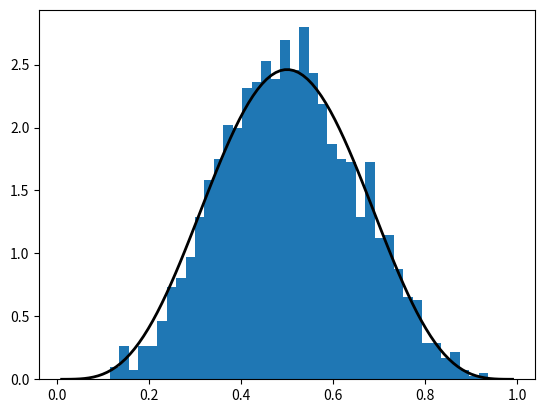
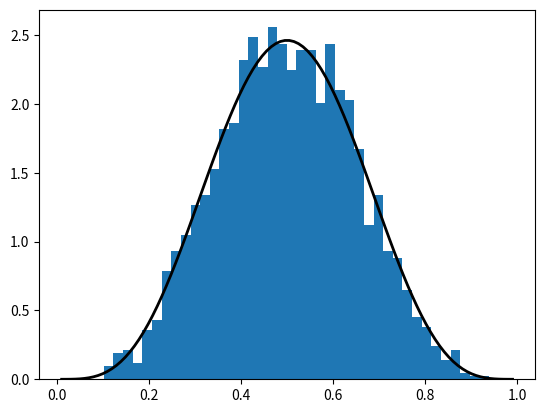
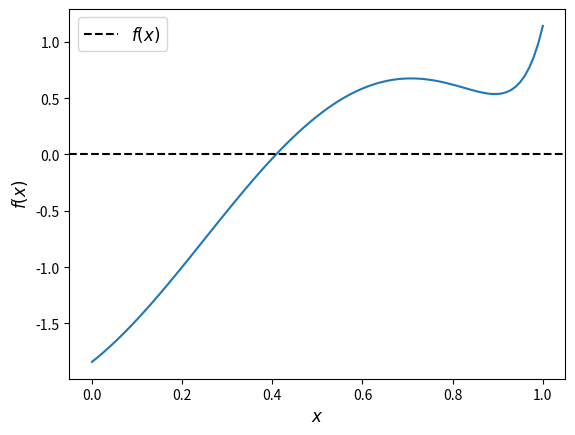

Recreate these plots in Python, in order.
# Import numpy symbols to scipy namespace
from numpy import *
from numpy.random import rand, randn
from numpy.fft import fft, ifft
from numpy.lib.scimath import *

import numpy as np

a = np.identity(3)

np.random.beta(5, 5, size=3)

from scipy.stats import beta
import matplotlib.pyplot as plt
%matplotlib inline

q = beta(5, 5)      # Beta(a, b), with a = b = 5
obs = q.rvs(2000)   # 2000 observations
grid = np.linspace(0.01, 0.99, 100)

fig, ax = plt.subplots()
ax.hist(obs, bins=40, density=True)
ax.plot(grid, q.pdf(grid), 'k-', linewidth=2)
plt.show()

q.cdf(0.4)      # Cumulative distribution function

q.ppf(0.8)      # Quantile (inverse cdf) function

q.mean()

obs = beta.rvs(5, 5, size=2000)
grid = np.linspace(0.01, 0.99, 100)

fig, ax = plt.subplots()
ax.hist(obs, bins=40, density=True)
ax.plot(grid, beta.pdf(grid, 5, 5), 'k-', linewidth=2)
plt.show()

from scipy.stats import linregress

x = np.random.randn(200)
y = 2 * x + 0.1 * np.random.randn(200)
gradient, intercept, r_value, p_value, std_err = linregress(x, y)
gradient, intercept

f = lambda x: np.sin(4 * (x - 1/4)) + x + x**20 - 1
x = np.linspace(0, 1, 100)

fig, ax = plt.subplots()
ax.plot(x, f(x))
ax.axhline(ls='--', c='k', label='$f(x)$')
ax.set_xlabel('$x$', fontsize=12)
ax.set_ylabel('$f(x)$', fontsize=12)
ax.legend(fontsize=12)
plt.show()

def bisect(f, a, b, tol=10e-5):
    """
    Implements the bisection root finding algorithm, assuming that f is a
    real-valued function on [a, b] satisfying f(a) < 0 < f(b).
    """
    lower, upper = a, b

    while upper - lower > tol:
        middle = 0.5 * (upper + lower)
        if f(middle) > 0:   # root is between lower and middle 
            lower, upper = lower, middle
        else:               # root is between middle and upper 
            lower, upper = middle, upper

    return 0.5 * (upper + lower)

bisect(f, 0, 1)

from scipy.optimize import bisect

bisect(f, 0, 1)

from scipy.optimize import newton

newton(f, 0.2)   # Start the search at initial condition x = 0.2

newton(f, 0.7)   # Start the search at x = 0.7 instead

from scipy.optimize import brentq

brentq(f, 0, 1)

%timeit brentq(f, 0, 1)

%timeit bisect(f, 0, 1)

from scipy.optimize import fixed_point

fixed_point(lambda x: x**2, 10.0)  # 10.0 is an initial guess

from scipy.optimize import fminbound

fminbound(lambda x: x**2, -1, 2)  # Search in [-1, 2]

from scipy.integrate import quad

integral, error = quad(lambda x: x**2, 0, 1)
integral

def bisect(f, a, b, tol=10e-5):
    """
    Implements the bisection root-finding algorithm, assuming that f is a
    real-valued function on [a, b] satisfying f(a) < 0 < f(b).
    """
    lower, upper = a, b
    if upper - lower < tol:
        return 0.5 * (upper + lower)
    else:
        middle = 0.5 * (upper + lower)
        print(f'Current mid point = {middle}')
        if f(middle) > 0:   # Implies root is between lower and middle
            return bisect(f, lower, middle)
        else:               # Implies root is between middle and upper
            return bisect(f, middle, upper)

f = lambda x: np.sin(4 * (x - 0.25)) + x + x**20 - 1
bisect(f, 0, 1)